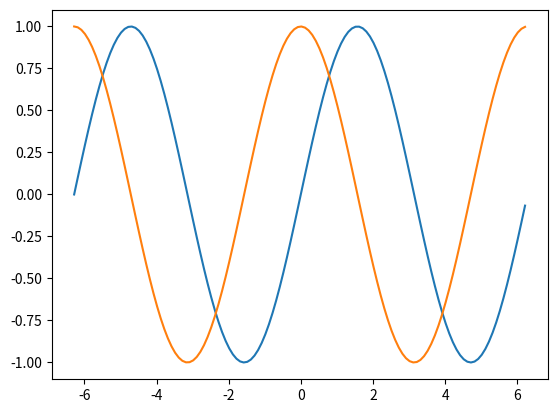

This figure's Python source:
from math import *

def intervalle (a,b,inc):
    liste=[]
    i=a
    while a<=b:
        liste+=[a]
        a+=inc
    return liste

def valeur_sin(t):
    sinus=[]
    i=0
    while i<len(t):
        sinus+=[sin(t[i])]
        i+=1
    return sinus

def valeur_cos(t):
    cosinus=[]
    i=0
    while i<len(t):
        cosinus+=[cos(t[i])]
        i+=1
    return cosinus

import matplotlib.pyplot as plt
# On cree la liste des abscisses des point que l ’ on veut tracer
##abscisse = []
##for i in range(10):
##    abscisse += [ i ]

abscisse = intervalle(-2*pi,2*pi,0.1)
# On cree la liste des ordonnees des points que l ’ on veut tracer :
carre = []
for i in range( len ( abscisse )):
    carre += [ abscisse [ i ]**2]
cube = []
for i in range ( len ( abscisse )):
    cube += [ abscisse [ i ]**3]
# plot () trace les courbes correspondantes et show () les affiche
# a l ’ ecran .
plt.plot( abscisse , valeur_sin(abscisse) , abscisse , valeur_cos(abscisse) )
plt.show()



        
